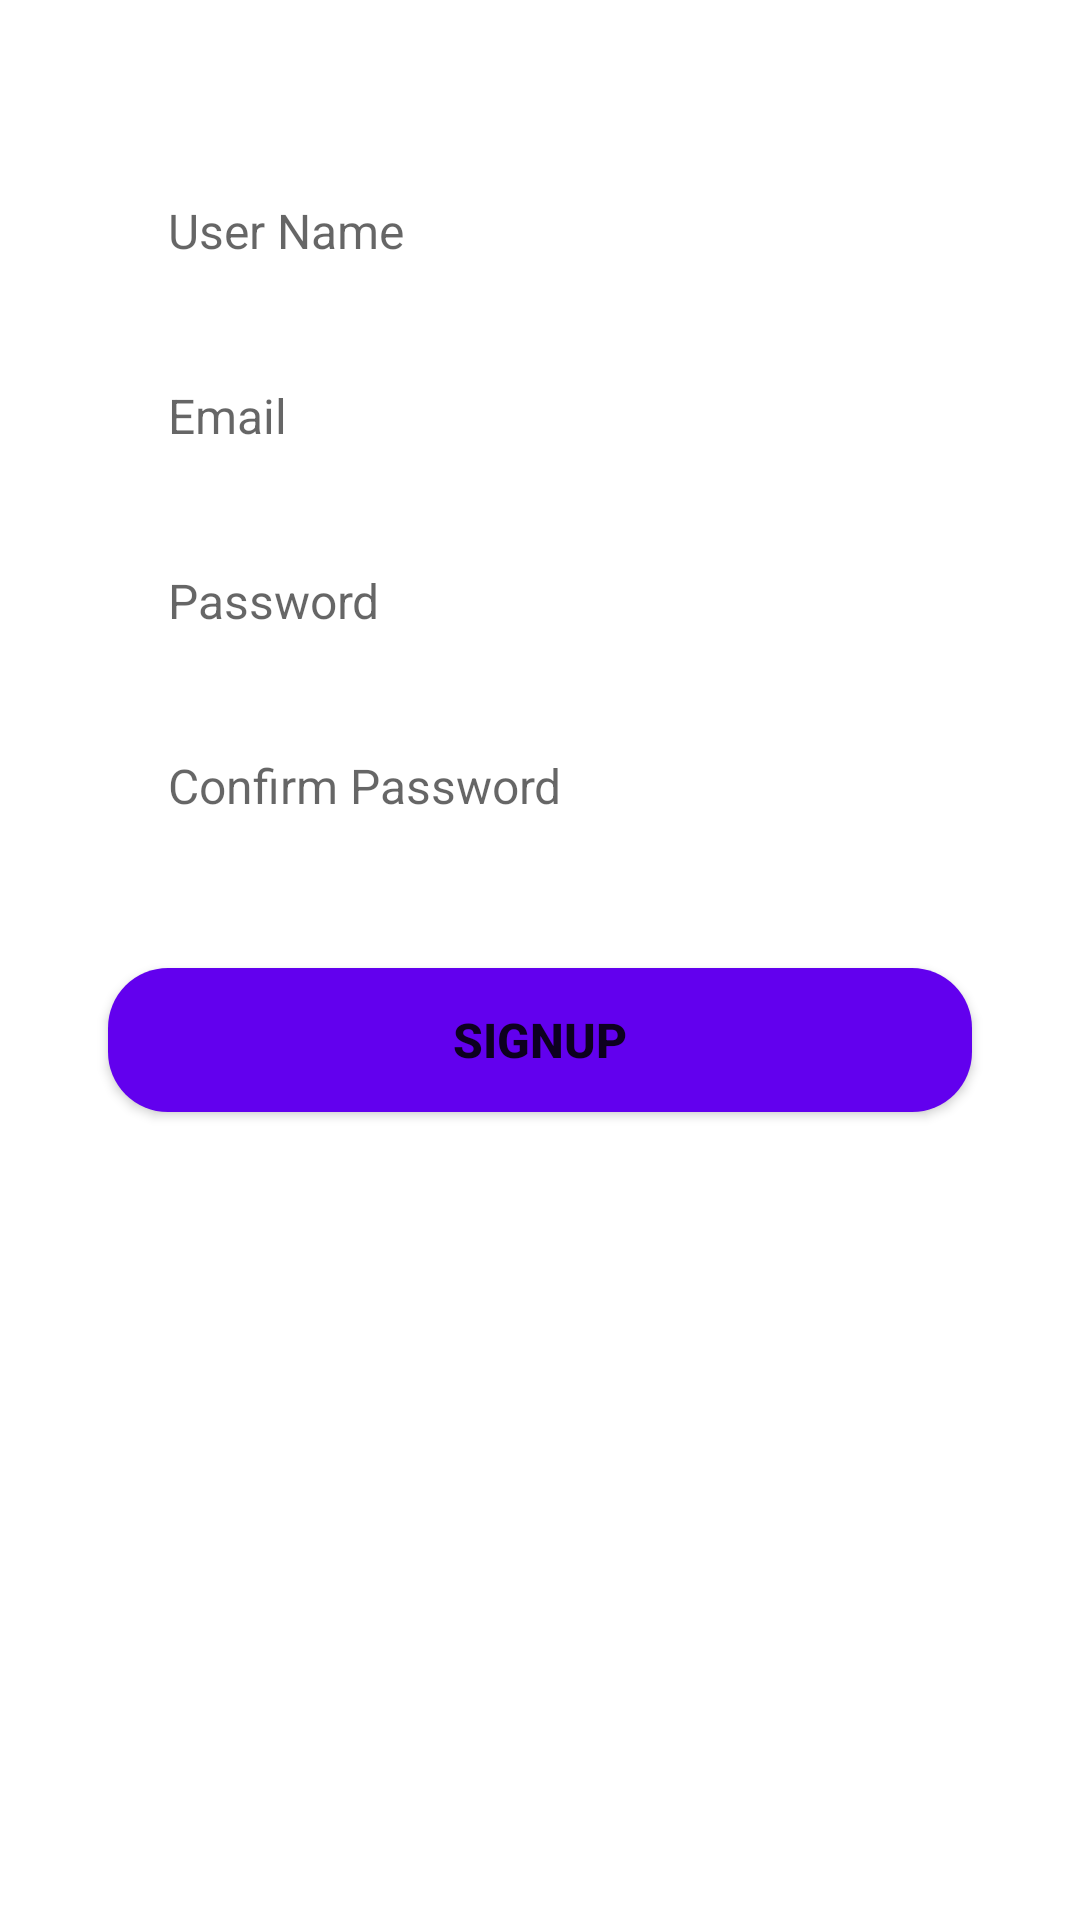

Here is an Android app screen rendered from its layout file. Give the layout XML and the strings, colors and styles it references.
<!-- AndroidManifest.xml: application theme Theme.TheWatchlist -->
<!-- res/layout/signup_tab_fragment.xml -->
<?xml version="1.0" encoding="utf-8"?>
<androidx.constraintlayout.widget.ConstraintLayout xmlns:android="http://schemas.android.com/apk/res/android"
    android:layout_width="match_parent"
    android:layout_height="match_parent"
    xmlns:app="http://schemas.android.com/apk/res-auto">

    <EditText
        android:id="@+id/username"
        android:layout_width="0dp"
        android:layout_height="wrap_content"
        android:layout_marginTop="56dp"
        android:background="@drawable/edit_text_bg"
        android:hint="User Name"
        android:paddingLeft="20dp"
        android:paddingTop="10dp"
        android:paddingBottom="10dp"
        android:textSize="16sp"
        app:layout_constraintEnd_toEndOf="parent"
        app:layout_constraintStart_toStartOf="parent"
        app:layout_constraintTop_toTopOf="parent"
        app:layout_constraintWidth_percent=".8" />

    <EditText
        android:id="@+id/signemail"
        android:layout_width="0dp"
        android:layout_height="wrap_content"
        android:layout_marginTop="20dp"
        android:background="@drawable/edit_text_bg"
        android:hint="Email"
        android:paddingLeft="20dp"
        android:paddingTop="10dp"
        android:paddingBottom="10dp"
        android:textSize="16sp"
        app:layout_constraintBottom_toBottomOf="parent"
        app:layout_constraintEnd_toEndOf="parent"
        app:layout_constraintStart_toStartOf="parent"
        app:layout_constraintTop_toBottomOf="@+id/username"
        app:layout_constraintVertical_bias="0.0"
        app:layout_constraintWidth_percent=".8" />

    <EditText
        android:id="@+id/password"
        android:layout_width="0dp"
        android:layout_height="wrap_content"
        android:layout_marginTop="20dp"
        android:background="@drawable/edit_text_bg"
        android:hint="Password"
        android:inputType="textPassword"
        android:paddingLeft="20dp"
        android:paddingTop="10dp"
        android:paddingBottom="10dp"
        android:textSize="16sp"
        app:layout_constraintBottom_toBottomOf="parent"
        app:layout_constraintEnd_toEndOf="parent"
        app:layout_constraintHorizontal_bias=".5"
        app:layout_constraintStart_toStartOf="parent"
        app:layout_constraintTop_toBottomOf="@id/signemail"
        app:layout_constraintVertical_bias="0"
        app:layout_constraintWidth_percent=".8" />

    <EditText
        android:id="@+id/confirmpass"
        android:layout_width="0dp"
        android:layout_height="wrap_content"
        android:layout_marginTop="20dp"
        android:background="@drawable/edit_text_bg"
        android:hint="Confirm Password"
        android:inputType="textPassword"
        android:paddingLeft="20dp"
        android:paddingTop="10dp"
        android:paddingBottom="10dp"
        android:textSize="16sp"
        app:layout_constraintBottom_toBottomOf="parent"
        app:layout_constraintEnd_toEndOf="parent"
        app:layout_constraintHorizontal_bias=".5"
        app:layout_constraintStart_toStartOf="parent"
        app:layout_constraintTop_toBottomOf="@id/password"
        app:layout_constraintVertical_bias="0"
        app:layout_constraintWidth_percent=".8" />

    <Button
        android:id="@+id/Signup"
        android:layout_width="0dp"
        android:layout_height="wrap_content"
        android:layout_marginTop="40dp"
        android:background="@drawable/button_bg"
        android:text="Signup"
        android:textSize="16sp"
        android:textStyle="bold"
        app:layout_constraintBottom_toBottomOf="parent"
        app:layout_constraintEnd_toEndOf="parent"
        app:layout_constraintStart_toStartOf="parent"
        app:layout_constraintTop_toBottomOf="@+id/confirmpass"
        app:layout_constraintVertical_bias="0.0"
        app:layout_constraintWidth_percent=".8" />


</androidx.constraintlayout.widget.ConstraintLayout>
<!-- resources referenced by this layout -->
<resources>
  <!-- drawable button_bg (drawable) -->
  <?xml version="1.0" encoding="utf-8"?>
  <shape xmlns:android="http://schemas.android.com/apk/res/android">
      <corners android:radius="20dp"/>
  
      <solid android:color="@color/purple_500"/>
  </shape>
  <style name="Theme.TheWatchlist" parent="Theme.MaterialComponents.DayNight.DarkActionBar">
          
          <item name="colorPrimary">@color/purple_500</item>
          <item name="colorPrimaryVariant">@color/purple_700</item>
          <item name="colorOnPrimary">@color/white</item>
          
          <item name="colorSecondary">@color/teal_200</item>
          <item name="colorSecondaryVariant">@color/teal_700</item>
          <item name="colorOnSecondary">@color/black</item>
          
          <item name="android:statusBarColor" tools:targetApi="l">?attr/colorPrimaryVariant</item>
          
      </style>
  <color name="purple_500">#FF6200EE</color>
  <color name="purple_700">#FF3700B3</color>
  <color name="white">#FFFFFFFF</color>
  <color name="teal_200">#FF03DAC5</color>
  <color name="teal_700">#FF018786</color>
  <color name="black">#FF000000</color>
</resources>
